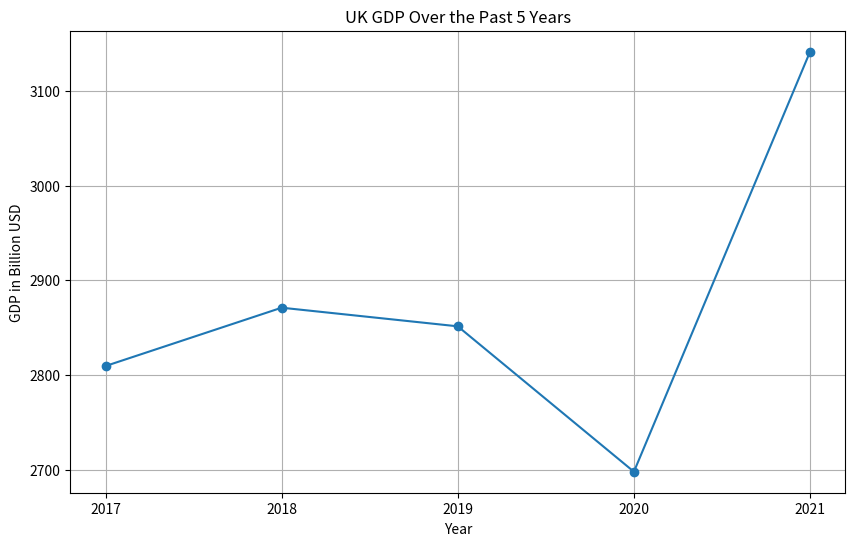

This figure's Python source:
import matplotlib.pyplot as plt

years = ['2017', '2018', '2019', '2020', '2021']
gdp = [2809.47, 2871.09, 2851.41, 2697.81, 3141.51]

plt.figure(figsize=(10, 6))
plt.plot(years, gdp, marker='o')
plt.title('UK GDP Over the Past 5 Years')
plt.xlabel('Year')
plt.ylabel('GDP in Billion USD')
plt.grid(True)
plt.savefig('uk_gdp_chart.png')
plt.show()